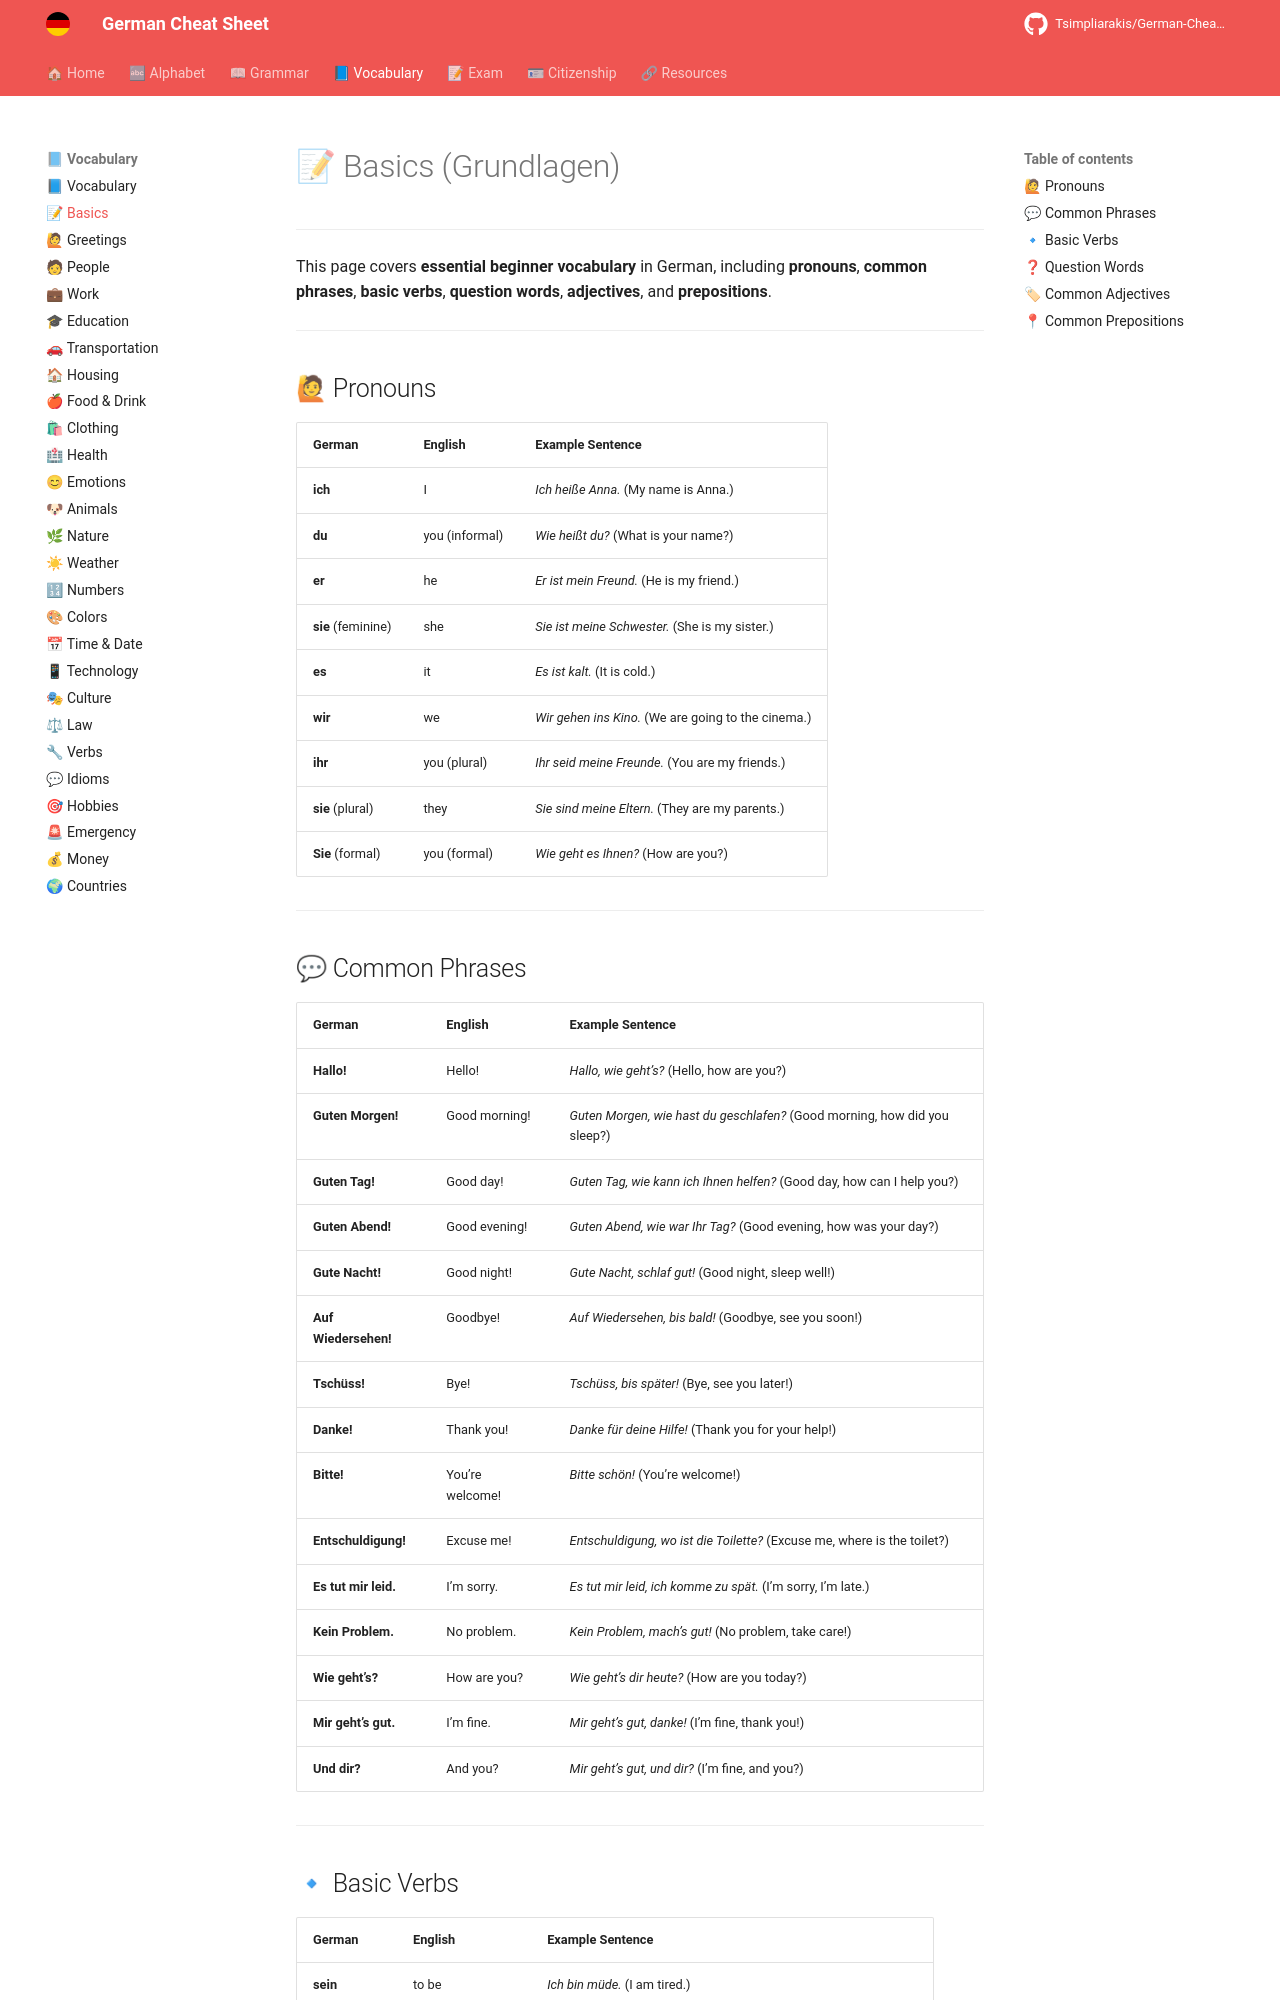

repository: Tsimpliarakis/German-Cheat-Sheet · page: vocabulary/basics/index.html · generator: mkdocs

# 📝 Basics (Grundlagen)

---

This page covers **essential beginner vocabulary** in German, including **pronouns**, **common phrases**, **basic verbs**, **question words**, **adjectives**, and **prepositions**.

---

## 🙋 Pronouns

| German             | English        | Example Sentence                                    |
| ------------------ | -------------- | --------------------------------------------------- |
| **ich**            | I              | *Ich heiße Anna.* (My name is Anna.)                |
| **du**             | you (informal) | *Wie heißt du?* (What is your name?)                |
| **er**             | he             | *Er ist mein Freund.* (He is my friend.)            |
| **sie** (feminine) | she            | *Sie ist meine Schwester.* (She is my sister.)      |
| **es**             | it             | *Es ist kalt.* (It is cold.)                        |
| **wir**            | we             | *Wir gehen ins Kino.* (We are going to the cinema.) |
| **ihr**            | you (plural)   | *Ihr seid meine Freunde.* (You are my friends.)     |
| **sie** (plural)   | they           | *Sie sind meine Eltern.* (They are my parents.)     |
| **Sie** (formal)   | you (formal)   | *Wie geht es Ihnen?* (How are you?)                 |

---

## 💬 Common Phrases

| German               | English         | Example Sentence                                                           |
| -------------------- | --------------- | -------------------------------------------------------------------------- |
| **Hallo!**           | Hello!          | *Hallo, wie geht’s?* (Hello, how are you?)                                 |
| **Guten Morgen!**    | Good morning!   | *Guten Morgen, wie hast du geschlafen?* (Good morning, how did you sleep?) |
| **Guten Tag!**       | Good day!       | *Guten Tag, wie kann ich Ihnen helfen?* (Good day, how can I help you?)    |
| **Guten Abend!**     | Good evening!   | *Guten Abend, wie war Ihr Tag?* (Good evening, how was your day?)          |
| **Gute Nacht!**      | Good night!     | *Gute Nacht, schlaf gut!* (Good night, sleep well!)                        |
| **Auf Wiedersehen!** | Goodbye!        | *Auf Wiedersehen, bis bald!* (Goodbye, see you soon!)                      |
| **Tschüss!**         | Bye!            | *Tschüss, bis später!* (Bye, see you later!)                               |
| **Danke!**           | Thank you!      | *Danke für deine Hilfe!* (Thank you for your help!)                        |
| **Bitte!**           | You’re welcome! | *Bitte schön!* (You’re welcome!)                                           |
| **Entschuldigung!**  | Excuse me!      | *Entschuldigung, wo ist die Toilette?* (Excuse me, where is the toilet?)   |
| **Es tut mir leid.** | I’m sorry.      | *Es tut mir leid, ich komme zu spät.* (I’m sorry, I’m late.)               |
| **Kein Problem.**    | No problem.     | *Kein Problem, mach’s gut!* (No problem, take care!)                       |
| **Wie geht’s?**      | How are you?    | *Wie geht’s dir heute?* (How are you today?)                               |
| **Mir geht’s gut.**  | I’m fine.       | *Mir geht’s gut, danke!* (I’m fine, thank you!)                            |
| **Und dir?**         | And you?        | *Mir geht’s gut, und dir?* (I’m fine, and you?)                            |

---
